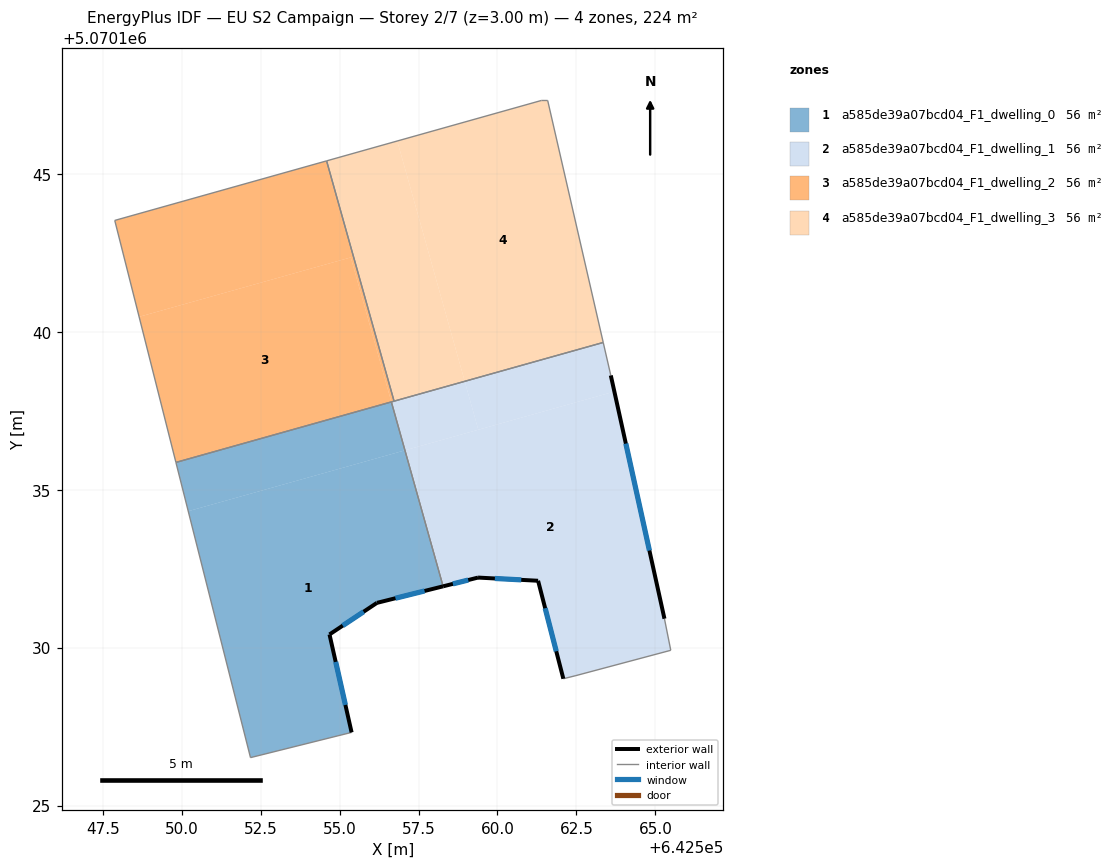
=== STOREY PLAN SPEC (per zone: floor XY polygon, exterior-wall plan segments, windows/doors) ===
zone 1: a585de39a07bcd04_F1_dwelling_0  (55.9 m²)
  floor: (642557.07, 5070136.25) (642558.28, 5070131.94) (642556.18, 5070131.42) (642554.68, 5070130.42) (642555.38, 5070127.32) (642552.18, 5070126.52) (642550.21, 5070134.32)
  floor: (642556.64, 5070137.78) (642557.07, 5070136.25) (642550.21, 5070134.32) (642549.82, 5070135.87)
  exterior wall: (642555.38, 5070127.32) – (642554.68, 5070130.42)  [3.2 m]
    window: (642555.18, 5070128.19) – (642554.88, 5070129.55)  [1.8 m²]
  exterior wall: (642556.18, 5070131.42) – (642558.28, 5070131.94)  [2.2 m]
    window: (642556.77, 5070131.56) – (642557.69, 5070131.80)  [1.3 m²]
  exterior wall: (642554.68, 5070130.42) – (642556.18, 5070131.42)  [1.8 m]
    window: (642555.10, 5070130.70) – (642555.76, 5070131.14)  [1.0 m²]
  interior walls: 4
zone 2: a585de39a07bcd04_F1_dwelling_1  (55.9 m²)
  floor: (642563.70, 5070138.11) (642565.29, 5070130.92) (642565.49, 5070129.92) (642562.49, 5070129.12) (642562.09, 5070129.01) (642561.29, 5070132.12) (642559.39, 5070132.22) (642558.31, 5070131.95) (642557.10, 5070136.26)
  floor: (642557.10, 5070136.26) (642558.31, 5070131.95) (642558.28, 5070131.94) (642557.07, 5070136.25)
  floor: (642563.35, 5070139.67) (642563.59, 5070138.62) (642563.70, 5070138.11) (642559.39, 5070136.90) (642558.96, 5070138.43)
  floor: (642558.96, 5070138.43) (642559.39, 5070136.90) (642557.07, 5070136.25) (642556.64, 5070137.78)
  exterior wall: (642561.29, 5070132.12) – (642562.09, 5070129.01)  [3.2 m]
    window: (642561.51, 5070131.25) – (642561.86, 5070129.88)  [1.9 m²]
  exterior wall: (642559.39, 5070132.22) – (642561.29, 5070132.12)  [1.9 m]
    window: (642559.92, 5070132.19) – (642560.75, 5070132.15)  [1.1 m²]
  exterior wall: (642558.28, 5070131.94) – (642559.39, 5070132.22)  [1.1 m]
    window: (642558.59, 5070132.02) – (642559.08, 5070132.14)  [0.7 m²]
  exterior wall: (642565.29, 5070130.92) – (642563.59, 5070138.62)  [7.9 m]
    window: (642564.81, 5070133.07) – (642564.07, 5070136.46)  [4.6 m²]
  interior walls: 7
zone 3: a585de39a07bcd04_F1_dwelling_2  (55.9 m²)
  floor: (642555.35, 5070142.36) (642556.64, 5070137.78) (642549.82, 5070135.87) (642548.65, 5070140.48)
  floor: (642554.59, 5070145.42) (642556.73, 5070137.81) (642556.64, 5070137.78) (642555.35, 5070142.36) (642548.65, 5070140.48) (642547.88, 5070143.53)
  interior walls: 5
zone 4: a585de39a07bcd04_F1_dwelling_3  (55.9 m²)
  floor: (642556.83, 5070146.05) (642558.96, 5070138.43) (642556.73, 5070137.81) (642554.59, 5070145.42)
  floor: (642561.59, 5070147.33) (642563.35, 5070139.67) (642558.96, 5070138.43) (642556.83, 5070146.05) (642561.39, 5070147.33)
  interior walls: 5

=== DERIVED (storey summary) ===
Building: EU S2 Campaign
Storey: 2 of 7  (floor level z = 3.00 m)
Storey gross floor area: 223.6 m²
Zones on this storey: 4
  - a585de39a07bcd04_F1_dwelling_0: floor 55.9 m²; exterior wall 7.1 m (21.4 m²); 3 window(s) 4.1 m²; WWR 19.3%
  - a585de39a07bcd04_F1_dwelling_1: floor 55.9 m²; exterior wall 14.1 m (42.4 m²); 4 window(s) 8.2 m²; WWR 19.3%
  - a585de39a07bcd04_F1_dwelling_2: floor 55.9 m²
  - a585de39a07bcd04_F1_dwelling_3: floor 55.9 m²
Zone adjacency (shared interzone walls):
  - a585de39a07bcd04_F1_dwelling_0 ↔ a585de39a07bcd04_F1_dwelling_1
  - a585de39a07bcd04_F1_dwelling_0 ↔ a585de39a07bcd04_F1_dwelling_2
  - a585de39a07bcd04_F1_dwelling_1 ↔ a585de39a07bcd04_F1_dwelling_2
  - a585de39a07bcd04_F1_dwelling_1 ↔ a585de39a07bcd04_F1_dwelling_3
  - a585de39a07bcd04_F1_dwelling_2 ↔ a585de39a07bcd04_F1_dwelling_3